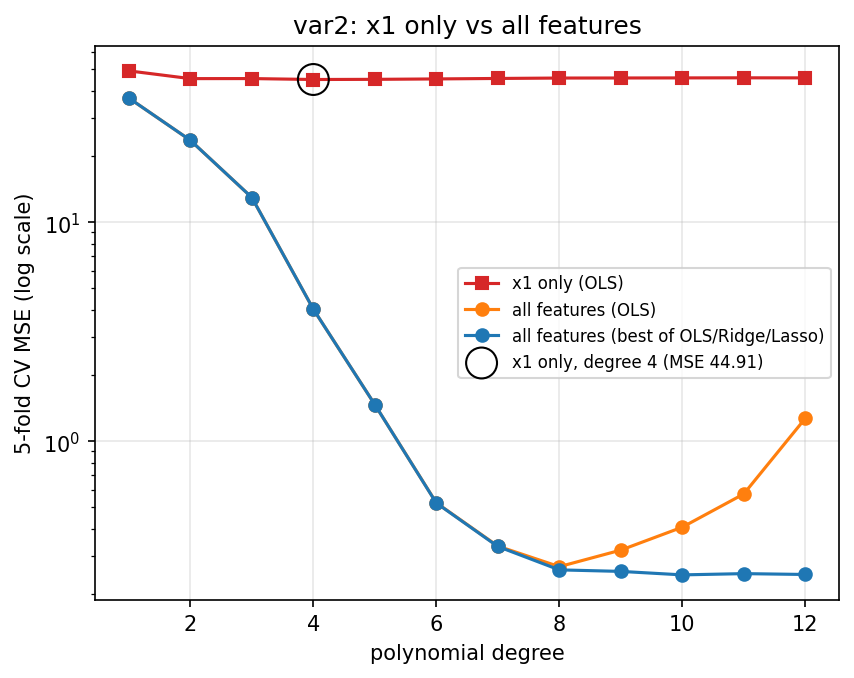

The table this chart was drawn from, first rows:
degree, cv_mse, cv_std, cv_r2
1, 49.17, 12.89, -0.001639
2, 45.33, 11.64, 0.07662
3, 45.36, 11.5, 0.07613
4, 44.91, 11.22, 0.08516
5, 44.99, 11.28, 0.08364
6, 45.18, 11.43, 0.07963
7, 45.41, 11.6, 0.07504
8, 45.61, 11.79, 0.07102
9, 45.64, 11.77, 0.07043
10, 45.67, 11.79, 0.06966
11, 45.72, 11.88, 0.06877
12, 45.68, 11.91, 0.06944
